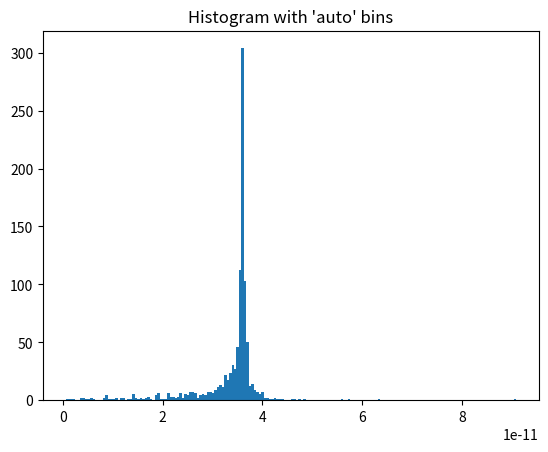

This figure's Python source:
from scipy.optimize import minimize, rosen

import numpy as np
import matplotlib.pyplot as plt

if __name__ == '__main__':
    trials = 1000
    n = 3
    x0_matrix = np.random.rand(trials,n)
    fun_value = []

    for i in range(trials):
        x0 = x0_matrix[i, :]
        res = minimize(rosen, x0, method='BFGS')
        fun_value.append(res.fun)

    print("The average of the minimized value is %f" % np.mean(fun_value))
    plt.hist(fun_value, bins = 'auto')
    plt.title("Histogram with 'auto' bins")
    plt.show()

